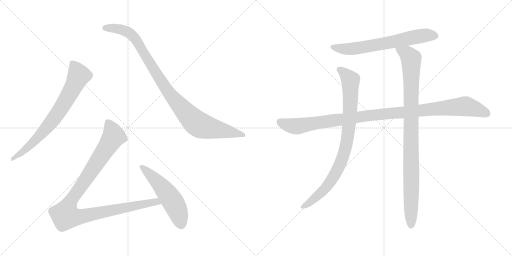
t = 0.00 s
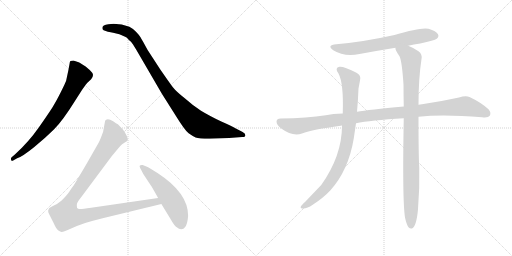
t = 1.56 s
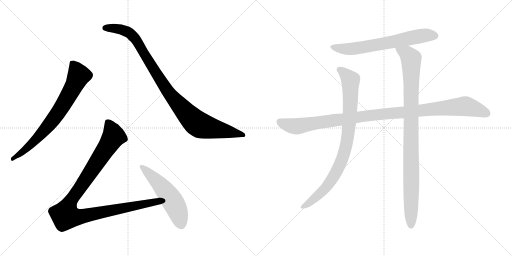
t = 3.11 s
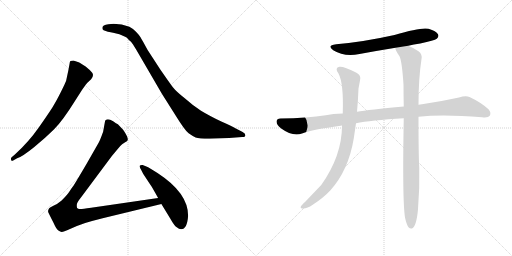
t = 4.67 s
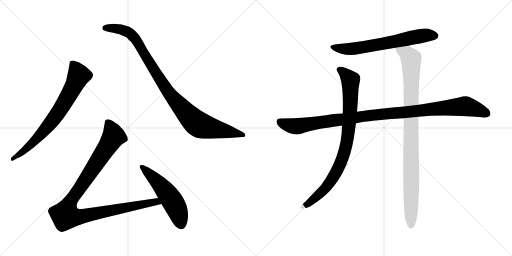
t = 6.22 s
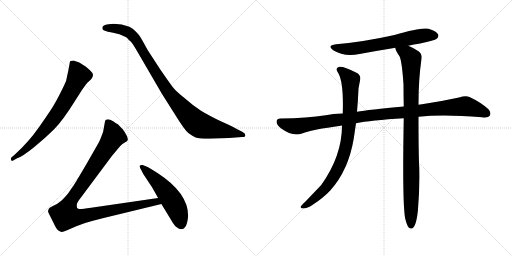
t = 7.78 s

The animated SVG that drew these frames (rendered in a browser with its animation timeline set to each time). Animation: 8 CSS @keyframes rules; one cycle of 7.78 s.

<svg version="1.1" viewBox="0 0 2048 1024" xmlns="http://www.w3.org/2000/svg">
  <g stroke="lightgray" stroke-dasharray="1,1" stroke-width="1" transform="scale(4, 4)">
    <line x1="0" y1="0" x2="256" y2="256"></line>
    <line x1="256" y1="0" x2="0" y2="256"></line>
    <line x1="128" y1="0" x2="128" y2="256"></line>
    <line x1="0" y1="128" x2="256" y2="128"></line>
    <line x1="256" y1="0" x2="512" y2="256"></line>
    <line x1="512" y1="0" x2="256" y2="256"></line>
    <line x1="384" y1="0" x2="384" y2="256"></line>
    <line x1="256" y1="128" x2="512" y2="128"></line>
  </g>
<g transform="scale(1, -1) translate(0, -850)">
   <style type="text/css">
    @keyframes keyframes0 {
      from {
       stroke: black;
       stroke-dashoffset: 744;
       stroke-width: 128;
       }
       71% {
       animation-timing-function: step-end;
       stroke: black;
       stroke-dashoffset: 0;
       stroke-width: 128;
       }
       to {
       stroke: black;
       stroke-width: 1024;
       }
       }
       #make-me-a-hanzi-animation-0 {
         animation: keyframes0 0.855469s both;
         animation-delay: 0.000000s;
         animation-timing-function: linear;
       }
    @keyframes keyframes1 {
      from {
       stroke: black;
       stroke-dashoffset: 1001;
       stroke-width: 128;
       }
       77% {
       animation-timing-function: step-end;
       stroke: black;
       stroke-dashoffset: 0;
       stroke-width: 128;
       }
       to {
       stroke: black;
       stroke-width: 1024;
       }
       }
       #make-me-a-hanzi-animation-1 {
         animation: keyframes1 1.064616s both;
         animation-delay: 0.855469s;
         animation-timing-function: linear;
       }
    @keyframes keyframes2 {
      from {
       stroke: black;
       stroke-dashoffset: 1068;
       stroke-width: 128;
       }
       78% {
       animation-timing-function: step-end;
       stroke: black;
       stroke-dashoffset: 0;
       stroke-width: 128;
       }
       to {
       stroke: black;
       stroke-width: 1024;
       }
       }
       #make-me-a-hanzi-animation-2 {
         animation: keyframes2 1.119141s both;
         animation-delay: 1.920085s;
         animation-timing-function: linear;
       }
    @keyframes keyframes3 {
      from {
       stroke: black;
       stroke-dashoffset: 541;
       stroke-width: 128;
       }
       64% {
       animation-timing-function: step-end;
       stroke: black;
       stroke-dashoffset: 0;
       stroke-width: 128;
       }
       to {
       stroke: black;
       stroke-width: 1024;
       }
       }
       #make-me-a-hanzi-animation-3 {
         animation: keyframes3 0.690267s both;
         animation-delay: 3.039226s;
         animation-timing-function: linear;
       }
    @keyframes keyframes4 {
      from {
       stroke: black;
       stroke-dashoffset: 666;
       stroke-width: 128;
       }
       68% {
       animation-timing-function: step-end;
       stroke: black;
       stroke-dashoffset: 0;
       stroke-width: 128;
       }
       to {
       stroke: black;
       stroke-width: 1024;
       }
       }
       #make-me-a-hanzi-animation-4 {
         animation: keyframes4 0.791992s both;
         animation-delay: 3.729493s;
         animation-timing-function: linear;
       }
    @keyframes keyframes5 {
      from {
       stroke: black;
       stroke-dashoffset: 1097;
       stroke-width: 128;
       }
       78% {
       animation-timing-function: step-end;
       stroke: black;
       stroke-dashoffset: 0;
       stroke-width: 128;
       }
       to {
       stroke: black;
       stroke-width: 1024;
       }
       }
       #make-me-a-hanzi-animation-5 {
         animation: keyframes5 1.142741s both;
         animation-delay: 4.521485s;
         animation-timing-function: linear;
       }
    @keyframes keyframes6 {
      from {
       stroke: black;
       stroke-dashoffset: 885;
       stroke-width: 128;
       }
       74% {
       animation-timing-function: step-end;
       stroke: black;
       stroke-dashoffset: 0;
       stroke-width: 128;
       }
       to {
       stroke: black;
       stroke-width: 1024;
       }
       }
       #make-me-a-hanzi-animation-6 {
         animation: keyframes6 0.970215s both;
         animation-delay: 5.664226s;
         animation-timing-function: linear;
       }
    @keyframes keyframes7 {
      from {
       stroke: black;
       stroke-dashoffset: 993;
       stroke-width: 128;
       }
       76% {
       animation-timing-function: step-end;
       stroke: black;
       stroke-dashoffset: 0;
       stroke-width: 128;
       }
       to {
       stroke: black;
       stroke-width: 1024;
       }
       }
       #make-me-a-hanzi-animation-7 {
         animation: keyframes7 1.058105s both;
         animation-delay: 6.634441s;
         animation-timing-function: linear;
       }
</style>
<path d="M 68.5 217.0 Q 89.5 224.0 136.0 261.5 Q 182.5 299.0 216.5 333.0 Q 250.5 367.0 298.5 444.0 L 328.5 491.0 Q 345.5 515.0 348.5 518.0 L 364.5 533.0 Q 377.5 550.0 368.0 560.5 Q 358.5 571.0 342.5 584.0 Q 321.5 598.0 314.5 601.0 L 293.5 608.0 Q 287.5 608.0 281.5 606.0 Q 278.5 601.0 278.5 596.0 L 273.5 569.0 L 264.5 527.0 Q 261.5 518.0 243.0 481.0 Q 224.5 444.0 209.5 420.5 Q 194.5 397.0 155.0 340.0 Q 115.5 283.0 59.5 232.0 L 46.5 221.0 Q 42.5 217.0 44.5 210.5 Q 46.5 204.0 54.5 209.0 L 68.5 217.0 Z" fill="lightgray"></path> 
<path d="M 433.5 753.0 Q 409.5 751.0 409.5 739.0 Q 408.5 732.0 414.5 729.0 L 431.5 723.0 Q 443.5 721.0 452.5 719.0 L 477.5 713.0 L 500.5 703.0 Q 507.5 701.0 515.5 690.0 Q 524.5 684.0 531.5 673.0 L 544.5 652.0 L 647.5 475.0 L 702.5 388.0 Q 739.5 328.0 754.5 317.0 Q 769.5 306.0 782.5 300.5 Q 795.5 295.0 838.5 295.0 L 916.5 298.0 L 968.5 302.0 Q 981.5 302.0 981.5 309.5 Q 981.5 317.0 970.5 322.0 L 941.5 337.0 Q 926.5 346.0 887.5 363.0 Q 834.5 389.0 804.0 407.5 Q 773.5 426.0 741.5 455.0 Q 704.5 484.0 691.5 501.0 Q 678.5 518.0 640.5 573.0 L 590.5 650.0 Q 567.5 692.0 562.0 701.0 Q 556.5 710.0 544.0 723.0 Q 531.5 736.0 517.5 743.0 Q 487.5 755.0 454.5 755.0 L 433.5 753.0 Z" fill="lightgray"></path> 
<path d="M 632.5 58.0 L 364.5 19.0 Q 324.5 13.0 318.5 14.0 Q 311.5 15.0 308.5 18.0 Q 306.5 24.0 307.5 33.0 Q 308.5 41.0 324.5 61.0 L 447.5 226.0 L 467.5 250.0 Q 480.5 267.0 488.5 273.0 L 500.5 281.0 Q 509.5 286.0 510.5 289.0 Q 514.5 299.0 492.5 331.0 L 471.5 353.0 Q 465.5 356.0 452.5 365.0 Q 439.5 373.0 431.5 373.0 Q 422.5 372.0 420.5 367.0 L 412.5 323.0 Q 399.5 287.0 394.5 279.0 L 346.5 195.0 Q 298.5 113.0 291.5 104.0 Q 284.5 95.0 276.5 82.0 Q 267.5 69.0 246.5 48.0 Q 230.5 34.0 213.5 27.0 Q 196.5 19.0 195.5 15.0 Q 190.5 7.0 193.5 0.0 Q 196.5 -7.0 213.5 -40.0 Q 225.5 -67.0 233.5 -72.0 Q 241.5 -77.0 246.5 -78.0 Q 250.5 -79.0 268.5 -71.0 L 307.5 -54.0 Q 334.5 -42.0 410.5 -23.0 L 645.5 34.0 C 674.5 41.0 662.5 62.0 632.5 58.0 Z" fill="lightgray"></path> 
<path d="M 752.5 -13.0 Q 752.5 78.0 631.5 157.0 Q 596.5 180.0 585.5 184.0 L 570.5 190.0 Q 563.5 191.0 559.5 188.0 Q 556.5 185.0 561.0 177.0 Q 565.5 169.0 567.5 165.0 L 572.5 155.0 L 601.5 111.0 Q 607.5 103.0 632.5 58.0 L 645.5 34.0 L 681.5 -25.0 Q 697.5 -54.0 708.5 -60.0 Q 715.5 -67.0 724.5 -67.0 Q 748.5 -67.0 752.5 -13.0 Z" fill="lightgray"></path> 
<path d="M 1633.0 667.0 Q 1655.0 673.0 1681.0 676.0 Q 1738.0 688.0 1747.0 695.0 Q 1757.0 704.0 1752.0 713.0 Q 1745.0 726.0 1714.0 735.0 Q 1684.0 742.0 1578.0 710.0 Q 1452.0 682.0 1345.0 673.0 Q 1305.0 669.0 1333.0 649.0 Q 1376.0 622.0 1438.0 634.0 Q 1508.0 647.0 1582.0 659.0 L 1633.0 667.0 Z" fill="lightgray"></path> 
<path d="M 1674.0 383.0 Q 1773.0 393.0 1928.0 381.0 Q 1953.0 378.0 1959.0 387.0 Q 1966.0 400.0 1954.0 413.0 Q 1923.0 441.0 1878.0 462.0 Q 1863.0 469.0 1836.0 460.0 Q 1763.0 444.0 1688.0 433.0 Q 1681.0 433.0 1674.0 431.0 L 1615.0 424.0 Q 1474.0 411.0 1428.0 403.0 L 1371.0 396.0 Q 1331.0 395.0 1303.0 389.0 Q 1230.0 377.0 1122.0 376.0 Q 1107.0 376.0 1106.0 364.0 Q 1106.0 351.0 1125.0 336.0 Q 1170.0 303.0 1208.0 316.0 Q 1250.0 332.0 1363.0 347.0 Q 1364.0 348.0 1368.0 348.0 L 1424.0 357.0 Q 1481.0 369.0 1615.0 377.0 L 1674.0 383.0 Z" fill="lightgray"></path> 
<path d="M 1428.0 403.0 Q 1432.0 446.0 1434.0 496.0 L 1440.0 528.0 Q 1446.0 550.0 1424.0 560.0 Q 1375.0 585.0 1358.0 583.0 Q 1337.0 579.0 1354.0 556.0 Q 1375.0 517.0 1371.0 396.0 L 1368.0 348.0 Q 1368.0 227.0 1285.0 110.0 L 1221.0 43.0 Q 1206.0 30.0 1203.0 23.0 Q 1200.0 16.0 1213.0 16.0 Q 1229.0 16.0 1251.0 31.0 Q 1294.0 59.0 1321.0 88.0 Q 1394.0 169.0 1415.0 296.0 L 1424.0 357.0 L 1428.0 403.0 Z" fill="lightgray"></path> 
<path d="M 1620.0 -20.0 Q 1626.0 -48.0 1634.0 -59.0 Q 1640.0 -66.0 1648.0 -64.0 Q 1666.0 -55.0 1672.0 13.0 Q 1679.0 97.0 1677.0 179.0 Q 1674.0 230.0 1674.0 383.0 L 1674.0 431.0 Q 1674.0 536.0 1686.0 614.0 Q 1690.0 633.0 1674.0 645.0 Q 1649.0 661.0 1633.0 667.0 C 1606.0 680.0 1572.0 687.0 1582.0 659.0 Q 1579.0 652.0 1598.0 625.0 Q 1608.0 604.0 1614.0 512.0 Q 1614.0 472.0 1615.0 424.0 L 1615.0 377.0 Q 1609.0 50.0 1620.0 -20.0 Z" fill="lightgray"></path> 
      <clipPath id="make-me-a-hanzi-clip-0">
      <path d="M 68.5 217.0 Q 89.5 224.0 136.0 261.5 Q 182.5 299.0 216.5 333.0 Q 250.5 367.0 298.5 444.0 L 328.5 491.0 Q 345.5 515.0 348.5 518.0 L 364.5 533.0 Q 377.5 550.0 368.0 560.5 Q 358.5 571.0 342.5 584.0 Q 321.5 598.0 314.5 601.0 L 293.5 608.0 Q 287.5 608.0 281.5 606.0 Q 278.5 601.0 278.5 596.0 L 273.5 569.0 L 264.5 527.0 Q 261.5 518.0 243.0 481.0 Q 224.5 444.0 209.5 420.5 Q 194.5 397.0 155.0 340.0 Q 115.5 283.0 59.5 232.0 L 46.5 221.0 Q 42.5 217.0 44.5 210.5 Q 46.5 204.0 54.5 209.0 L 68.5 217.0 Z" fill="lightgray"></path>
      </clipPath>
      <path clip-path="url(#make-me-a-hanzi-clip-0)" d="M 288.5 598.0 L 315.5 548.0 L 266.5 453.0 L 230.5 396.0 L 174.5 325.0 L 106.5 256.0 L 50.5 215.0 " fill="none" id="make-me-a-hanzi-animation-0" stroke-dasharray="616 1232" stroke-linecap="round"></path>

      <clipPath id="make-me-a-hanzi-clip-1">
      <path d="M 433.5 753.0 Q 409.5 751.0 409.5 739.0 Q 408.5 732.0 414.5 729.0 L 431.5 723.0 Q 443.5 721.0 452.5 719.0 L 477.5 713.0 L 500.5 703.0 Q 507.5 701.0 515.5 690.0 Q 524.5 684.0 531.5 673.0 L 544.5 652.0 L 647.5 475.0 L 702.5 388.0 Q 739.5 328.0 754.5 317.0 Q 769.5 306.0 782.5 300.5 Q 795.5 295.0 838.5 295.0 L 916.5 298.0 L 968.5 302.0 Q 981.5 302.0 981.5 309.5 Q 981.5 317.0 970.5 322.0 L 941.5 337.0 Q 926.5 346.0 887.5 363.0 Q 834.5 389.0 804.0 407.5 Q 773.5 426.0 741.5 455.0 Q 704.5 484.0 691.5 501.0 Q 678.5 518.0 640.5 573.0 L 590.5 650.0 Q 567.5 692.0 562.0 701.0 Q 556.5 710.0 544.0 723.0 Q 531.5 736.0 517.5 743.0 Q 487.5 755.0 454.5 755.0 L 433.5 753.0 Z" fill="lightgray"></path>
      </clipPath>
      <path clip-path="url(#make-me-a-hanzi-clip-1)" d="M 420.5 738.0 L 483.5 733.0 L 525.5 712.0 L 559.5 667.0 L 664.5 494.0 L 742.5 400.0 L 788.5 356.0 L 844.5 337.0 L 972.5 310.0 " fill="none" id="make-me-a-hanzi-animation-1" stroke-dasharray="873 1746" stroke-linecap="round"></path>

      <clipPath id="make-me-a-hanzi-clip-2">
      <path d="M 632.5 58.0 L 364.5 19.0 Q 324.5 13.0 318.5 14.0 Q 311.5 15.0 308.5 18.0 Q 306.5 24.0 307.5 33.0 Q 308.5 41.0 324.5 61.0 L 447.5 226.0 L 467.5 250.0 Q 480.5 267.0 488.5 273.0 L 500.5 281.0 Q 509.5 286.0 510.5 289.0 Q 514.5 299.0 492.5 331.0 L 471.5 353.0 Q 465.5 356.0 452.5 365.0 Q 439.5 373.0 431.5 373.0 Q 422.5 372.0 420.5 367.0 L 412.5 323.0 Q 399.5 287.0 394.5 279.0 L 346.5 195.0 Q 298.5 113.0 291.5 104.0 Q 284.5 95.0 276.5 82.0 Q 267.5 69.0 246.5 48.0 Q 230.5 34.0 213.5 27.0 Q 196.5 19.0 195.5 15.0 Q 190.5 7.0 193.5 0.0 Q 196.5 -7.0 213.5 -40.0 Q 225.5 -67.0 233.5 -72.0 Q 241.5 -77.0 246.5 -78.0 Q 250.5 -79.0 268.5 -71.0 L 307.5 -54.0 Q 334.5 -42.0 410.5 -23.0 L 645.5 34.0 C 674.5 41.0 662.5 62.0 632.5 58.0 Z" fill="lightgray"></path>
      </clipPath>
      <path clip-path="url(#make-me-a-hanzi-clip-2)" d="M 432.5 357.0 L 454.5 305.0 L 284.5 49.0 L 266.5 11.0 L 262.5 -13.0 L 310.5 -18.0 L 624.5 44.0 L 636.5 37.0 " fill="none" id="make-me-a-hanzi-animation-2" stroke-dasharray="940 1880" stroke-linecap="round"></path>

      <clipPath id="make-me-a-hanzi-clip-3">
      <path d="M 752.5 -13.0 Q 752.5 78.0 631.5 157.0 Q 596.5 180.0 585.5 184.0 L 570.5 190.0 Q 563.5 191.0 559.5 188.0 Q 556.5 185.0 561.0 177.0 Q 565.5 169.0 567.5 165.0 L 572.5 155.0 L 601.5 111.0 Q 607.5 103.0 632.5 58.0 L 645.5 34.0 L 681.5 -25.0 Q 697.5 -54.0 708.5 -60.0 Q 715.5 -67.0 724.5 -67.0 Q 748.5 -67.0 752.5 -13.0 Z" fill="lightgray"></path>
      </clipPath>
      <path clip-path="url(#make-me-a-hanzi-clip-3)" d="M 566.5 183.0 L 624.5 129.0 L 676.5 66.0 L 706.5 14.0 L 724.5 -47.0 " fill="none" id="make-me-a-hanzi-animation-3" stroke-dasharray="413 826" stroke-linecap="round"></path>

      <clipPath id="make-me-a-hanzi-clip-4">
      <path d="M 1633.0 667.0 Q 1655.0 673.0 1681.0 676.0 Q 1738.0 688.0 1747.0 695.0 Q 1757.0 704.0 1752.0 713.0 Q 1745.0 726.0 1714.0 735.0 Q 1684.0 742.0 1578.0 710.0 Q 1452.0 682.0 1345.0 673.0 Q 1305.0 669.0 1333.0 649.0 Q 1376.0 622.0 1438.0 634.0 Q 1508.0 647.0 1582.0 659.0 L 1633.0 667.0 Z" fill="lightgray"></path>
      </clipPath>
      <path clip-path="url(#make-me-a-hanzi-clip-4)" d="M 1336.0 663.0 L 1359.0 656.0 L 1411.0 655.0 L 1655.0 702.0 L 1715.0 710.0 L 1740.0 707.0 " fill="none" id="make-me-a-hanzi-animation-4" stroke-dasharray="538 1076" stroke-linecap="round"></path>

      <clipPath id="make-me-a-hanzi-clip-5">
      <path d="M 1674.0 383.0 Q 1773.0 393.0 1928.0 381.0 Q 1953.0 378.0 1959.0 387.0 Q 1966.0 400.0 1954.0 413.0 Q 1923.0 441.0 1878.0 462.0 Q 1863.0 469.0 1836.0 460.0 Q 1763.0 444.0 1688.0 433.0 Q 1681.0 433.0 1674.0 431.0 L 1615.0 424.0 Q 1474.0 411.0 1428.0 403.0 L 1371.0 396.0 Q 1331.0 395.0 1303.0 389.0 Q 1230.0 377.0 1122.0 376.0 Q 1107.0 376.0 1106.0 364.0 Q 1106.0 351.0 1125.0 336.0 Q 1170.0 303.0 1208.0 316.0 Q 1250.0 332.0 1363.0 347.0 Q 1364.0 348.0 1368.0 348.0 L 1424.0 357.0 Q 1481.0 369.0 1615.0 377.0 L 1674.0 383.0 Z" fill="lightgray"></path>
      </clipPath>
      <path clip-path="url(#make-me-a-hanzi-clip-5)" d="M 1119.0 363.0 L 1146.0 351.0 L 1187.0 345.0 L 1466.0 387.0 L 1854.0 425.0 L 1910.0 412.0 L 1947.0 396.0 " fill="none" id="make-me-a-hanzi-animation-5" stroke-dasharray="969 1938" stroke-linecap="round"></path>

      <clipPath id="make-me-a-hanzi-clip-6">
      <path d="M 1428.0 403.0 Q 1432.0 446.0 1434.0 496.0 L 1440.0 528.0 Q 1446.0 550.0 1424.0 560.0 Q 1375.0 585.0 1358.0 583.0 Q 1337.0 579.0 1354.0 556.0 Q 1375.0 517.0 1371.0 396.0 L 1368.0 348.0 Q 1368.0 227.0 1285.0 110.0 L 1221.0 43.0 Q 1206.0 30.0 1203.0 23.0 Q 1200.0 16.0 1213.0 16.0 Q 1229.0 16.0 1251.0 31.0 Q 1294.0 59.0 1321.0 88.0 Q 1394.0 169.0 1415.0 296.0 L 1424.0 357.0 L 1428.0 403.0 Z" fill="lightgray"></path>
      </clipPath>
      <path clip-path="url(#make-me-a-hanzi-clip-6)" d="M 1360.0 569.0 L 1377.0 559.0 L 1402.0 529.0 L 1399.0 382.0 L 1378.0 244.0 L 1353.0 178.0 L 1302.0 97.0 L 1237.0 39.0 L 1211.0 24.0 " fill="none" id="make-me-a-hanzi-animation-6" stroke-dasharray="757 1514" stroke-linecap="round"></path>

      <clipPath id="make-me-a-hanzi-clip-7">
      <path d="M 1620.0 -20.0 Q 1626.0 -48.0 1634.0 -59.0 Q 1640.0 -66.0 1648.0 -64.0 Q 1666.0 -55.0 1672.0 13.0 Q 1679.0 97.0 1677.0 179.0 Q 1674.0 230.0 1674.0 383.0 L 1674.0 431.0 Q 1674.0 536.0 1686.0 614.0 Q 1690.0 633.0 1674.0 645.0 Q 1649.0 661.0 1633.0 667.0 C 1606.0 680.0 1572.0 687.0 1582.0 659.0 Q 1579.0 652.0 1598.0 625.0 Q 1608.0 604.0 1614.0 512.0 Q 1614.0 472.0 1615.0 424.0 L 1615.0 377.0 Q 1609.0 50.0 1620.0 -20.0 Z" fill="lightgray"></path>
      </clipPath>
      <path clip-path="url(#make-me-a-hanzi-clip-7)" d="M 1589.0 656.0 L 1629.0 633.0 L 1644.0 613.0 L 1644.0 -53.0 " fill="none" id="make-me-a-hanzi-animation-7" stroke-dasharray="865 1730" stroke-linecap="round"></path>

</g>
</svg>
